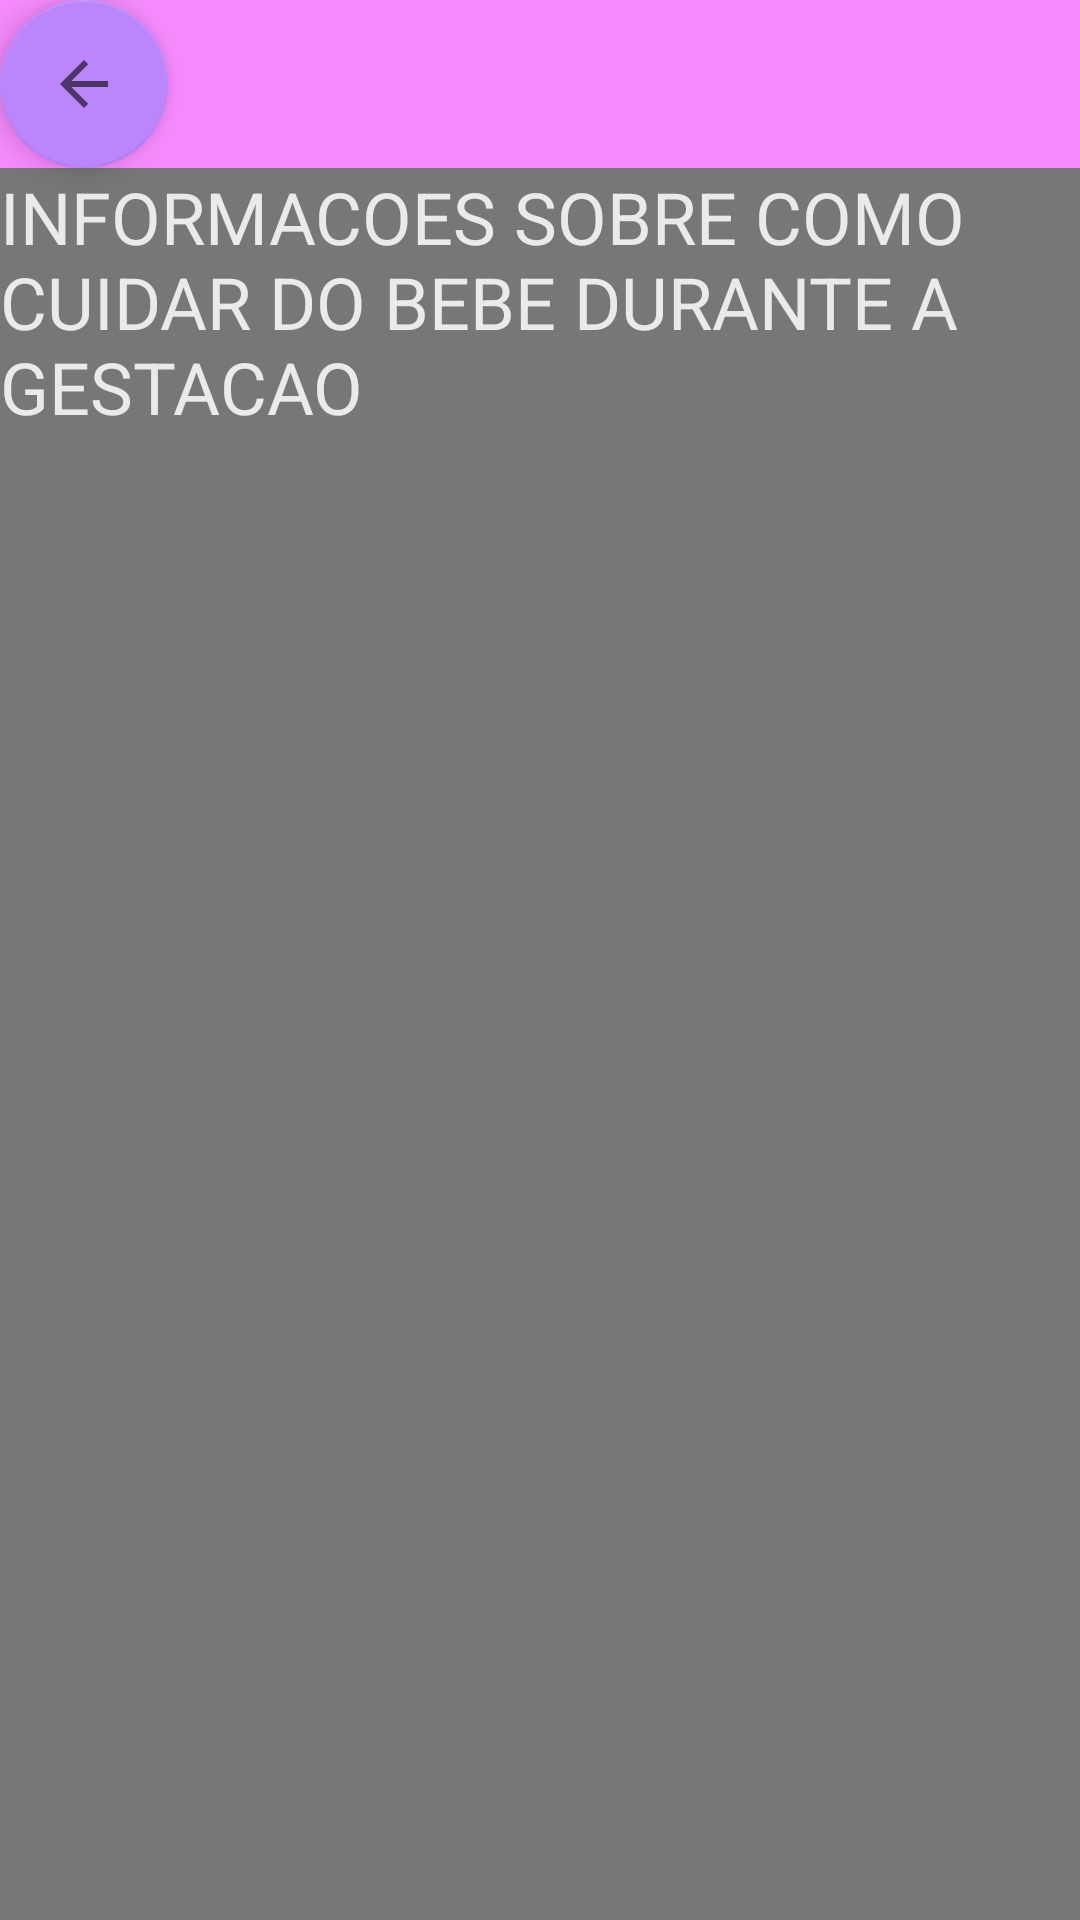

Produce the Android XML layout that renders to this screen, including the resource entries it uses.
<!-- AndroidManifest.xml: application theme Theme.BabyQuiz -->
<!-- res/layout/activity_information.xml -->
<?xml version="1.0" encoding="utf-8"?>
<RelativeLayout xmlns:android="http://schemas.android.com/apk/res/android"
    xmlns:app="http://schemas.android.com/apk/res-auto"
    xmlns:tools="http://schemas.android.com/tools"
    android:layout_width="match_parent"
    android:layout_height="match_parent"
    tools:context=".Information">

    <TextView
        android:id="@+id/tv_info"
        android:layout_width="match_parent"
        android:layout_height="match_parent"
        android:layout_below="@+id/toolbar2"
        android:background="@color/tv_background"
        android:textColor="@color/tv_color"
        android:text="@string/preg_info"
        android:textSize="24sp" />

    <androidx.appcompat.widget.Toolbar
        android:id="@+id/toolbar2"
        android:layout_width="match_parent"
        android:layout_height="wrap_content"
        android:layout_alignParentTop="true"
        android:background="@color/pink"
        android:minHeight="?attr/actionBarSize" />

    <com.google.android.material.floatingactionbutton.FloatingActionButton
        android:id="@+id/fab_return"
        android:layout_width="wrap_content"
        android:layout_height="wrap_content"
        android:layout_above="@+id/tv_info"
        android:layout_alignParentStart="true"
        android:layout_alignParentTop="true"
        android:clickable="true"
        app:backgroundTint="@color/purple_200"
        app:srcCompat="?attr/actionModeCloseDrawable"
        android:contentDescription="@string/fab_return"
        android:focusable="true" />

</RelativeLayout>
<!-- resources referenced by this layout -->
<resources>
  <color name="pink">#F78BFF</color>
  <color name="purple_200">#FFBB86FC</color>
  <color name="tv_background">#8000</color>
  <color name="tv_color">#E8EBEA</color>
  <string name="fab_return">Retorna à tela principal</string>
  <string name="preg_info">INFORMACOES SOBRE COMO CUIDAR DO BEBE DURANTE A GESTACAO</string>
  <style name="Theme.BabyQuiz" parent="Theme.AppCompat.DayNight.NoActionBar">
          
          <item name="android:windowBackground">@drawable/pregnant_img</item>
          
          <item name="android:colorButtonNormal">@android:color/holo_blue_dark</item>
          
          <item name="android:textColor">@color/black</item>
      </style>
  <color name="black">#FF000000</color>
</resources>
